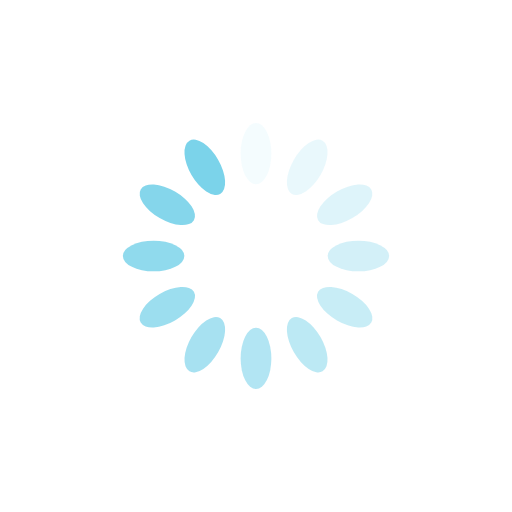
t = 0.00 s
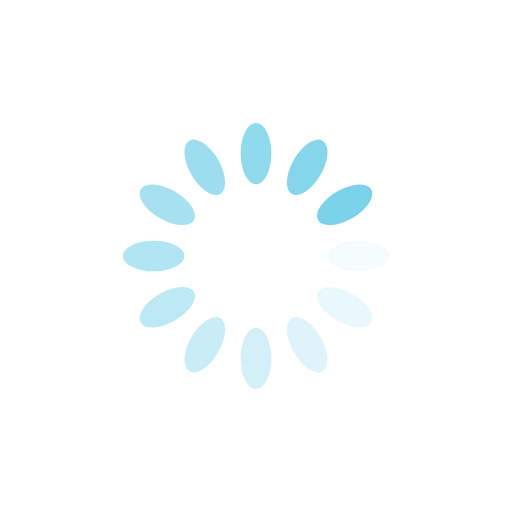
t = 0.25 s
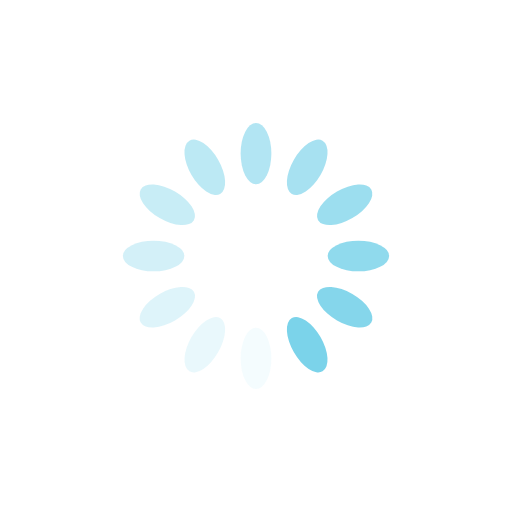
t = 0.50 s
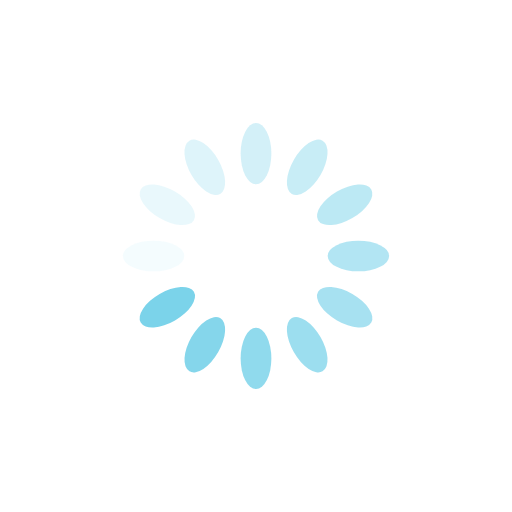
t = 0.75 s

The animated SVG that drew these frames (rendered in a browser with its animation timeline set to each time). Animation: 12 SMIL elements (animate=12); one cycle of 1.00 s, repeats indefinitely.

<svg xmlns="http://www.w3.org/2000/svg" viewBox="0 0 100 100" preserveAspectRatio="xMidYMid" width="200" height="200" style="shape-rendering: auto; display: block; background: rgba(255, 255, 255, 0);" xmlns:xlink="http://www.w3.org/1999/xlink"><g><g transform="rotate(0 50 50)">
  <rect fill="#7bd3ea" height="12" width="6" ry="6" rx="3" y="24" x="47">
    <animate repeatCount="indefinite" begin="-0.9166666666666666s" dur="1s" keyTimes="0;1" values="1;0" attributeName="opacity"></animate>
  </rect>
</g><g transform="rotate(30 50 50)">
  <rect fill="#7bd3ea" height="12" width="6" ry="6" rx="3" y="24" x="47">
    <animate repeatCount="indefinite" begin="-0.8333333333333334s" dur="1s" keyTimes="0;1" values="1;0" attributeName="opacity"></animate>
  </rect>
</g><g transform="rotate(60 50 50)">
  <rect fill="#7bd3ea" height="12" width="6" ry="6" rx="3" y="24" x="47">
    <animate repeatCount="indefinite" begin="-0.75s" dur="1s" keyTimes="0;1" values="1;0" attributeName="opacity"></animate>
  </rect>
</g><g transform="rotate(90 50 50)">
  <rect fill="#7bd3ea" height="12" width="6" ry="6" rx="3" y="24" x="47">
    <animate repeatCount="indefinite" begin="-0.6666666666666666s" dur="1s" keyTimes="0;1" values="1;0" attributeName="opacity"></animate>
  </rect>
</g><g transform="rotate(120 50 50)">
  <rect fill="#7bd3ea" height="12" width="6" ry="6" rx="3" y="24" x="47">
    <animate repeatCount="indefinite" begin="-0.5833333333333334s" dur="1s" keyTimes="0;1" values="1;0" attributeName="opacity"></animate>
  </rect>
</g><g transform="rotate(150 50 50)">
  <rect fill="#7bd3ea" height="12" width="6" ry="6" rx="3" y="24" x="47">
    <animate repeatCount="indefinite" begin="-0.5s" dur="1s" keyTimes="0;1" values="1;0" attributeName="opacity"></animate>
  </rect>
</g><g transform="rotate(180 50 50)">
  <rect fill="#7bd3ea" height="12" width="6" ry="6" rx="3" y="24" x="47">
    <animate repeatCount="indefinite" begin="-0.4166666666666667s" dur="1s" keyTimes="0;1" values="1;0" attributeName="opacity"></animate>
  </rect>
</g><g transform="rotate(210 50 50)">
  <rect fill="#7bd3ea" height="12" width="6" ry="6" rx="3" y="24" x="47">
    <animate repeatCount="indefinite" begin="-0.3333333333333333s" dur="1s" keyTimes="0;1" values="1;0" attributeName="opacity"></animate>
  </rect>
</g><g transform="rotate(240 50 50)">
  <rect fill="#7bd3ea" height="12" width="6" ry="6" rx="3" y="24" x="47">
    <animate repeatCount="indefinite" begin="-0.25s" dur="1s" keyTimes="0;1" values="1;0" attributeName="opacity"></animate>
  </rect>
</g><g transform="rotate(270 50 50)">
  <rect fill="#7bd3ea" height="12" width="6" ry="6" rx="3" y="24" x="47">
    <animate repeatCount="indefinite" begin="-0.16666666666666666s" dur="1s" keyTimes="0;1" values="1;0" attributeName="opacity"></animate>
  </rect>
</g><g transform="rotate(300 50 50)">
  <rect fill="#7bd3ea" height="12" width="6" ry="6" rx="3" y="24" x="47">
    <animate repeatCount="indefinite" begin="-0.08333333333333333s" dur="1s" keyTimes="0;1" values="1;0" attributeName="opacity"></animate>
  </rect>
</g><g transform="rotate(330 50 50)">
  <rect fill="#7bd3ea" height="12" width="6" ry="6" rx="3" y="24" x="47">
    <animate repeatCount="indefinite" begin="0s" dur="1s" keyTimes="0;1" values="1;0" attributeName="opacity"></animate>
  </rect>
</g><g></g></g><!-- [ldio] generated by https://loading.io --></svg>
